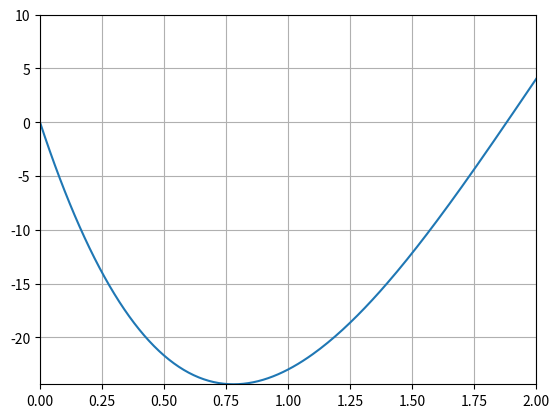

The matplotlib source for this figure:
import math
import numpy as np
import matplotlib.pyplot as plt

def F(n):
    if n == 1:
        return 1
    elif n == 2:
        return 2
    else:
        return F(n-1)+F(n-2)
        
f=lambda x  : x**4 - 14*x**3 + 60*x**2 - 70*x
#f=lambda x  : 4*x**3 - 42*x**2 + 120*x - 70
a,b=0,2
print("[",a,",",b,"]")
for i in range(1,5):
    p=1-F(5-i)/F(5-i+1)
    an=a+p*(b-a)
    bn=a+(1-p)*(b-a)
    if f(a)<f(b):
        b=bn
    else:
        a=an
    print("[",p,",",a,",",b,"]")
    
x = np.arange(0,10,0.01)
y = []
for i in x:
    y.append(f(i))
plt.plot(x,y)
plt.axis([0,2,min(y),10])
plt.grid()
plt.show()